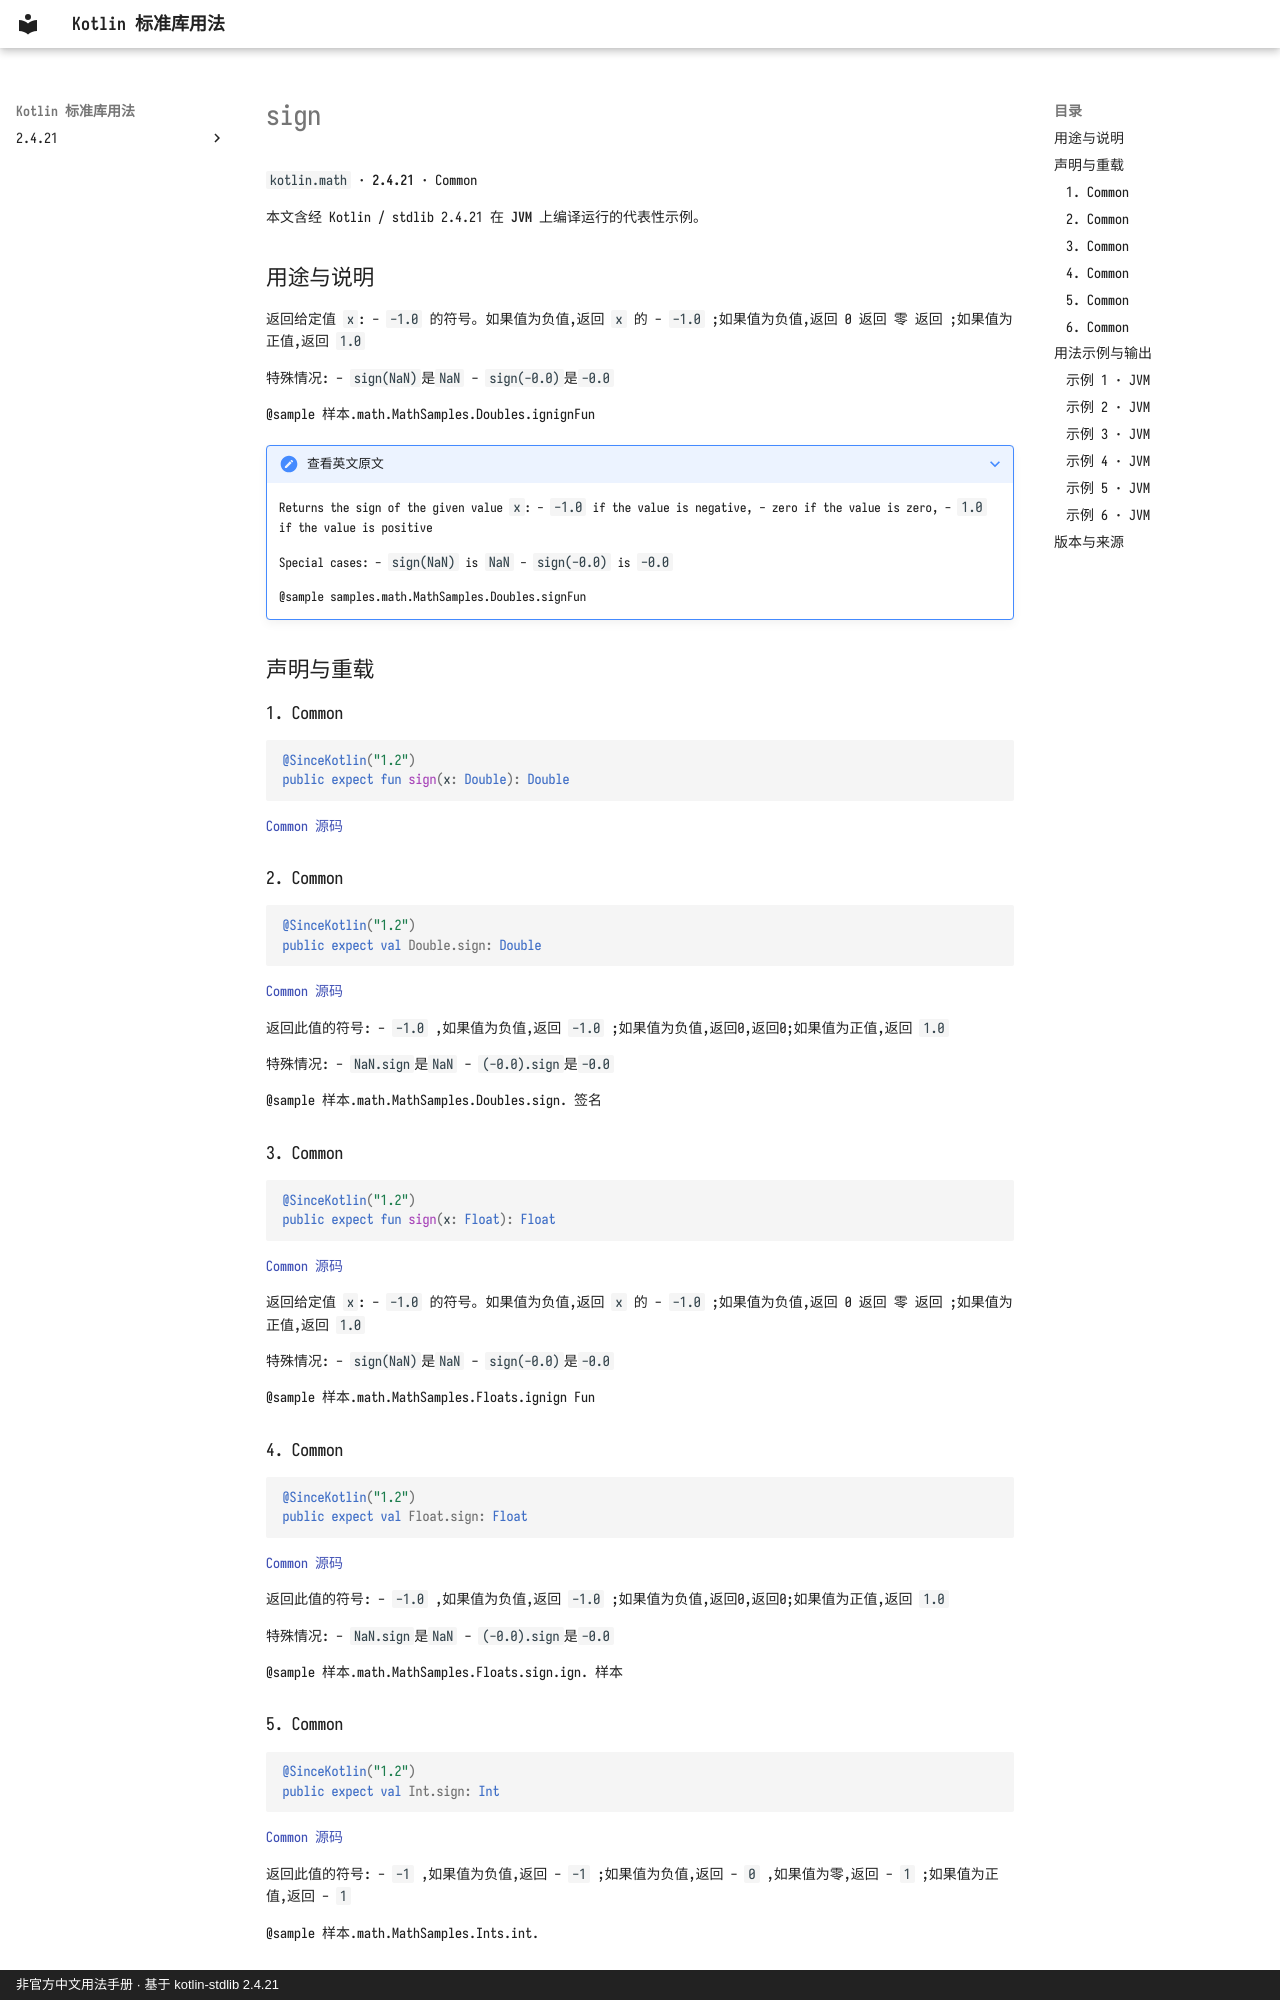

repository: oooooooko/kotlin-stdlib-docs · page: zh/api/kotlin.math/sign--0b6f395c/index.html · generator: mkdocs · copyright: 非官方中文用法手册 · 基于 kotlin-stdlib 2.4.21

# sign

`kotlin.math` · **2.4.21** · Common

本文含经 Kotlin / stdlib 2.4.21 在 **JVM** 上编译运行的代表性示例。

## 用途与说明

返回给定值 `x`: - `-1.0` 的符号。如果值为负值,返回 `x` 的 - `-1.0` ;如果值为负值,返回 0 返回 零 返回 ;如果值为正值,返回 `1.0`

特殊情况:
  - `sign(NaN)`是`NaN`
  - `sign(-0.0)`是`-0.0`

@sample 样本.math.MathSamples.Doubles.ignignFun

??? note "查看英文原文"

    Returns the sign of the given value `x`:
      - `-1.0` if the value is negative,
      - zero if the value is zero,
      - `1.0` if the value is positive
    
    Special cases:
      - `sign(NaN)` is `NaN`
      - `sign(-0.0)` is `-0.0`
    
    @sample samples.math.MathSamples.Doubles.signFun

## 声明与重载

### 1. Common

```kotlin
@SinceKotlin("1.2")
public expect fun sign(x: Double): Double
```

[Common 源码](https://github.com/JetBrains/kotlin/blob/v2.4.21/libraries/stdlib/common/src/kotlin/MathH.kt#L384)

### 2. Common

```kotlin
@SinceKotlin("1.2")
public expect val Double.sign: Double
```

[Common 源码](https://github.com/JetBrains/kotlin/blob/v2.4.21/libraries/stdlib/common/src/kotlin/MathH.kt#L477)

返回此值的符号: - `-1.0` ,如果值为负值,返回 `-1.0` ;如果值为负值,返回0,返回0;如果值为正值,返回 `1.0`

特殊情况:
  - `NaN.sign`是`NaN`
  - `(-0.0).sign`是`-0.0`

@sample 样本.math.MathSamples.Doubles.sign. 签名

### 3. Common

```kotlin
@SinceKotlin("1.2")
public expect fun sign(x: Float): Float
```

[Common 源码](https://github.com/JetBrains/kotlin/blob/v2.4.21/libraries/stdlib/common/src/kotlin/MathH.kt#L973)

返回给定值 `x`: - `-1.0` 的符号。如果值为负值,返回 `x` 的 - `-1.0` ;如果值为负值,返回 0 返回 零 返回 ;如果值为正值,返回 `1.0`

特殊情况:
  - `sign(NaN)`是`NaN`
  - `sign(-0.0)`是`-0.0`

@sample 样本.math.MathSamples.Floats.ignign Fun

### 4. Common

```kotlin
@SinceKotlin("1.2")
public expect val Float.sign: Float
```

[Common 源码](https://github.com/JetBrains/kotlin/blob/v2.4.21/libraries/stdlib/common/src/kotlin/MathH.kt#L1069)

返回此值的符号: - `-1.0` ,如果值为负值,返回 `-1.0` ;如果值为负值,返回0,返回0;如果值为正值,返回 `1.0`

特殊情况:
  - `NaN.sign`是`NaN`
  - `(-0.0).sign`是`-0.0`

@sample 样本.math.MathSamples.Floats.sign.ign. 样本

### 5. Common

```kotlin
@SinceKotlin("1.2")
public expect val Int.sign: Int
```

[Common 源码](https://github.com/JetBrains/kotlin/blob/v2.4.21/libraries/stdlib/common/src/kotlin/MathH.kt#L1177)

返回此值的符号: - `-1` ,如果值为负值,返回 - `-1` ;如果值为负值,返回 - `0` ,如果值为零,返回 - `1` ;如果值为正值,返回 - `1`

@sample 样本.math.MathSamples.Ints.int.
